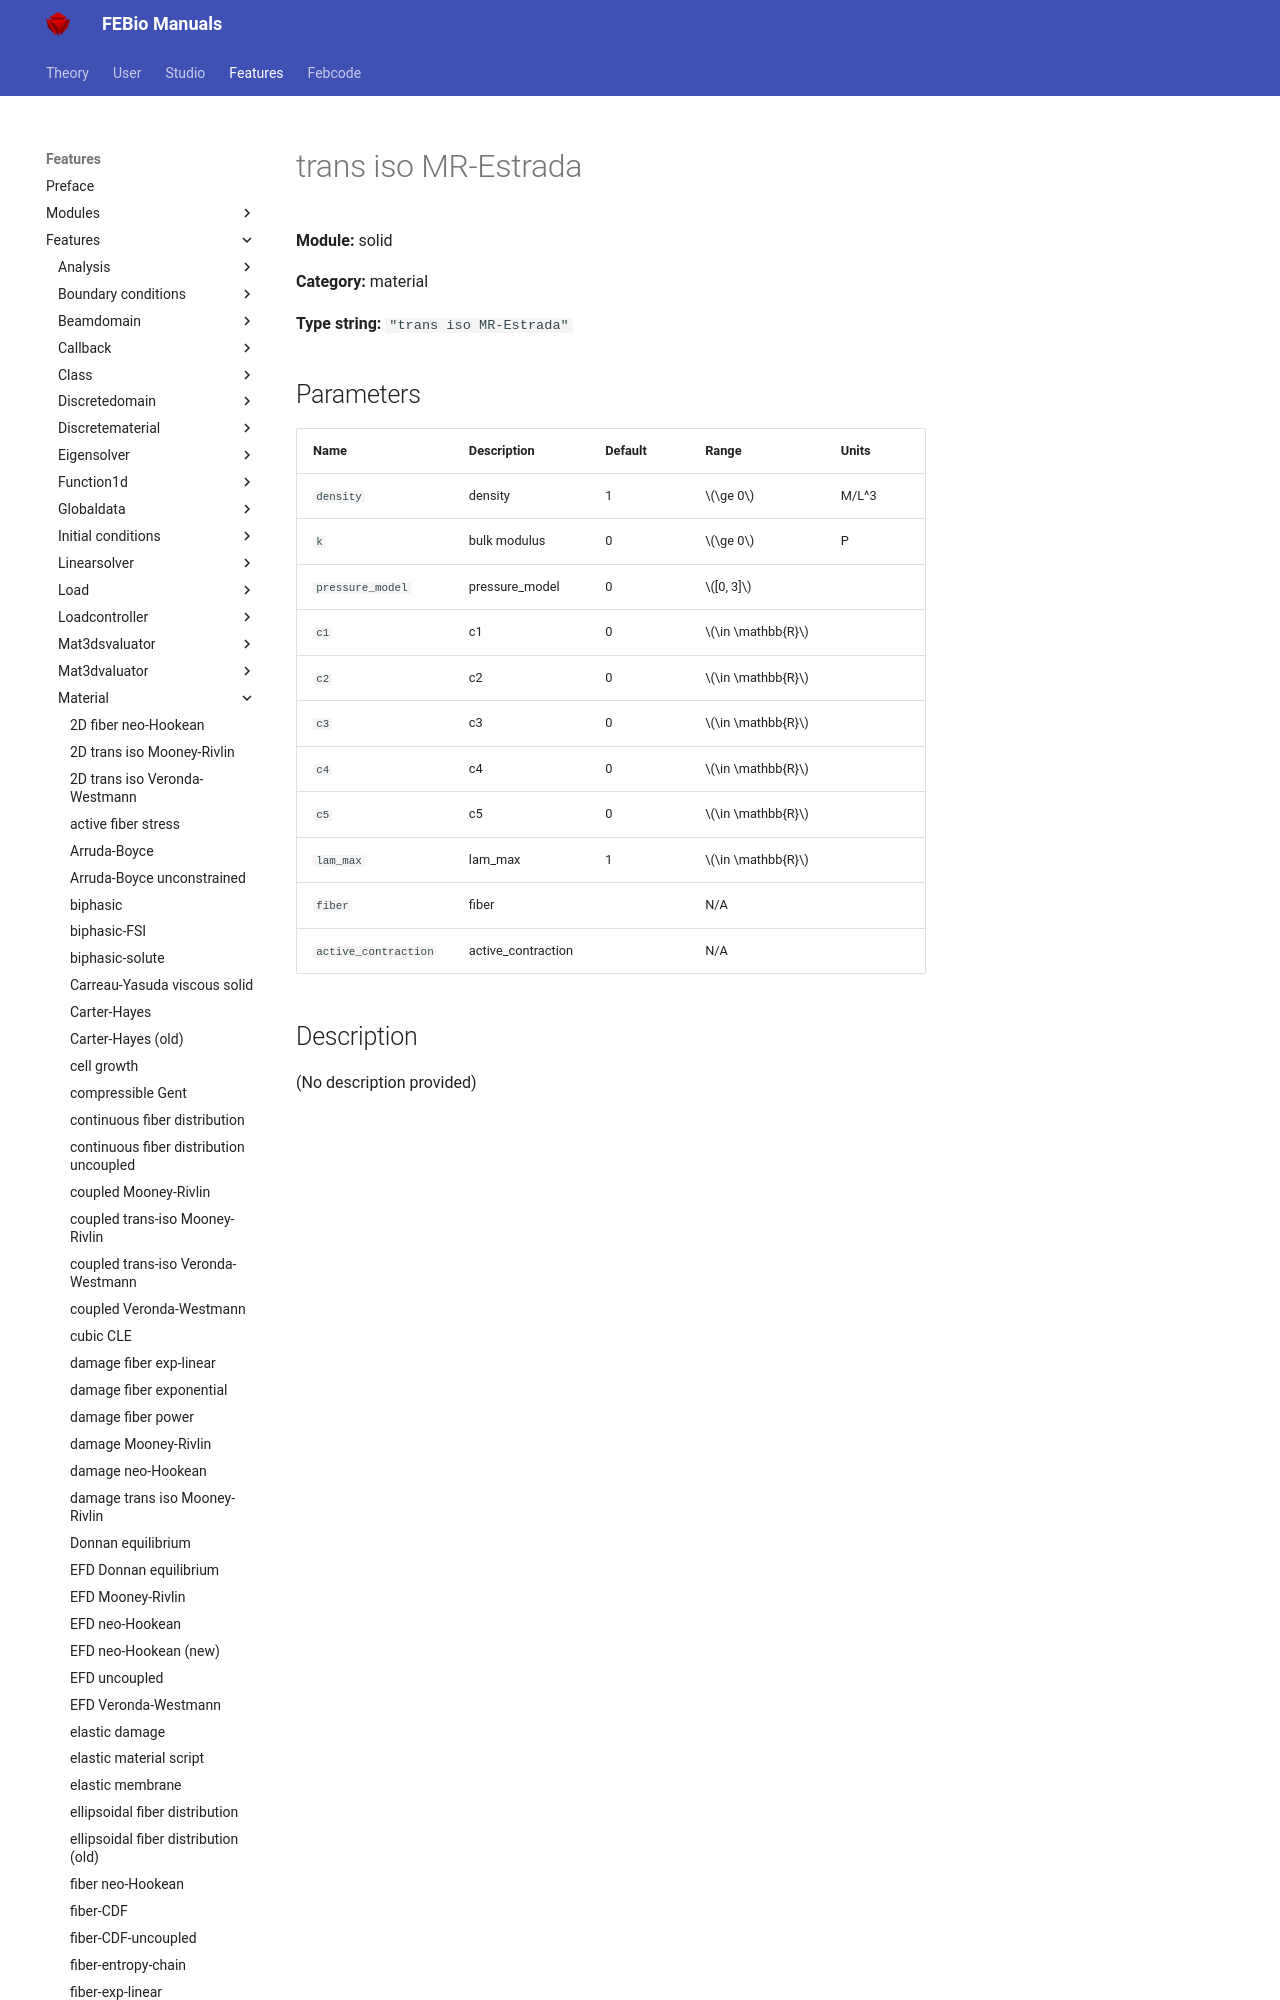

repository: febiosoftware/febio-docs · page: features/features/solid_material_trans_iso_mr-estrada/index.html · generator: mkdocs

# trans iso MR-Estrada

**Module:** solid

**Category:** material

**Type string:** `"trans iso MR-Estrada"`

## Parameters

| Name | Description | Default | Range | Units |
|------|-------------|---------|-------|-------|
| `density` | density | 1
